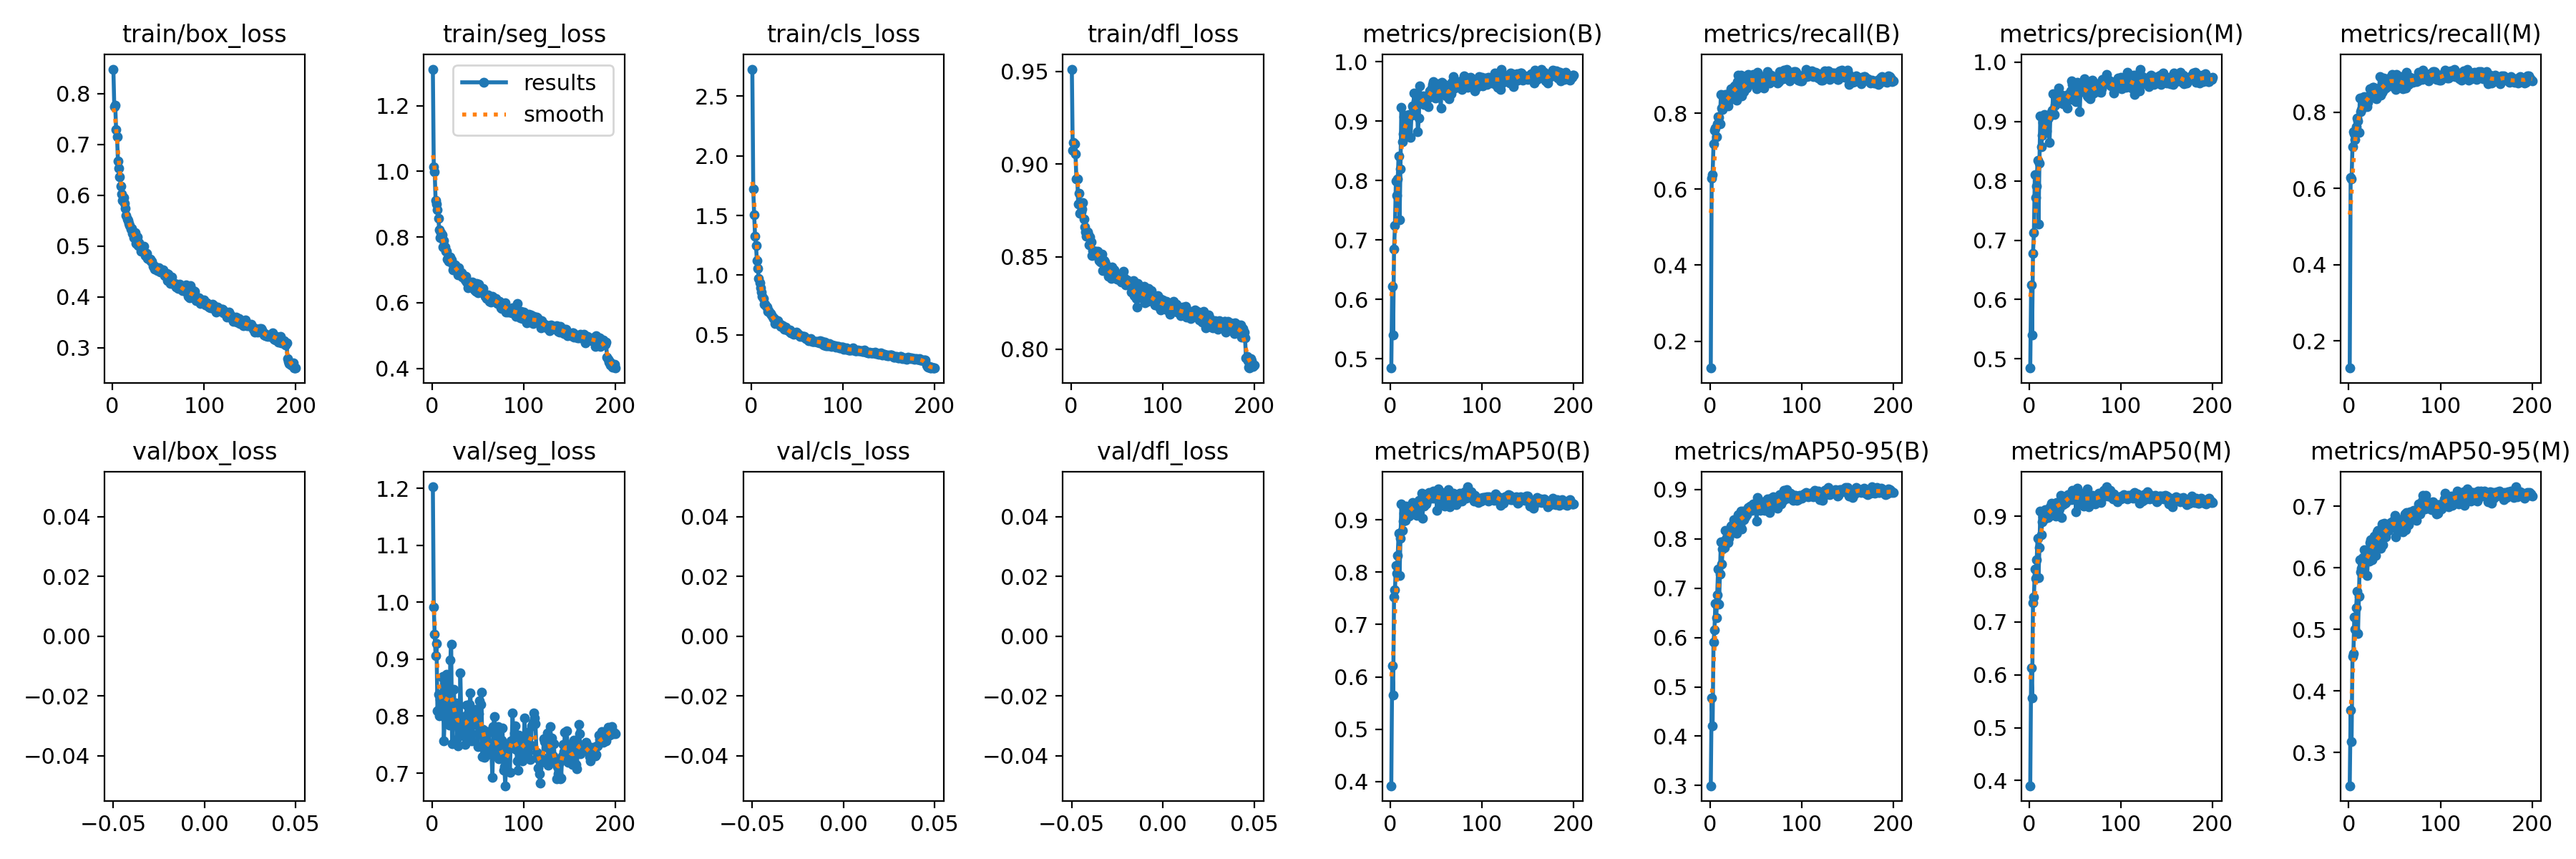

Values plotted in this chart, from the file beside it:
epoch, train/box_loss, train/seg_loss, train/cls_loss, train/dfl_loss, metrics/precision(B), metrics/recall(B), metrics/mAP50(B), metrics/mAP50-95(B), metrics/precision(M), metrics/recall(M), metrics/mAP50(M), metrics/mAP50-95(M), val/box_loss, val/seg_loss, val/cls_loss, val/dfl_loss, lr/pg0, lr/pg1, lr/pg2
1, 0.8479, 1.311, 2.726, 0.9513, 0.4846, 0.129, 0.3921, 0.2995, 0.4846, 0.129, 0.3902, 0.2462, nan, 1.203, nan, nan, 0.0003299, 0.0003299, 0.0003299
2, 0.7737, 1.014, 1.721, 0.9076, 0.6225, 0.6294, 0.6216, 0.4777, 0.6243, 0.6293, 0.6128, 0.3688, nan, 0.992, nan, nan, 0.0006599, 0.0006599, 0.0006599
3, 0.7775, 0.999, 1.505, 0.9117, 0.5404, 0.6386, 0.5656, 0.4209, 0.5405, 0.6243, 0.5558, 0.3174, nan, 0.9433, nan, nan, 0.0009867, 0.0009867, 0.0009867
4, 0.7288, 0.9109, 1.327, 0.9108, 0.6842, 0.7189, 0.7519, 0.5906, 0.6782, 0.7101, 0.7369, 0.4556, nan, 0.9055, nan, nan, 0.0009851, 0.0009851, 0.0009851
5, 0.715, 0.9003, 1.247, 0.9057, 0.7239, 0.7562, 0.7656, 0.6149, 0.7126, 0.7486, 0.747, 0.4608, nan, 0.928, nan, nan, 0.0009851, 0.0009851, 0.0009851
6, 0.6665, 0.8825, 1.12, 0.8921, 0.799, 0.7608, 0.8127, 0.6688, 0.8105, 0.7426, 0.8008, 0.5198, nan, 0.8091, nan, nan, 0.0009802, 0.0009802, 0.0009802
7, 0.6533, 0.8567, 1.058, 0.8921, 0.7755, 0.7388, 0.7972, 0.6399, 0.7723, 0.7291, 0.7832, 0.5002, nan, 0.8378, nan, nan, 0.0009752, 0.0009752, 0.0009752
8, 0.6363, 0.8216, 0.9749, 0.8783, 0.8022, 0.773, 0.8317, 0.6868, 0.7914, 0.7621, 0.8173, 0.5354, nan, 0.8001, nan, nan, 0.0009703, 0.0009703, 0.0009703
9, 0.6178, 0.7982, 0.9343, 0.8842, 0.8415, 0.7917, 0.8737, 0.7384, 0.8346, 0.7844, 0.8579, 0.5614, nan, 0.8299, nan, nan, 0.0009654, 0.0009654, 0.0009654
10, 0.6028, 0.8137, 0.8915, 0.8735, 0.7339, 0.7885, 0.794, 0.6682, 0.7276, 0.7779, 0.7843, 0.493, nan, 0.8103, nan, nan, 0.0009604, 0.0009604, 0.0009604
11, 0.5898, 0.8066, 0.8581, 0.8743, 0.8197, 0.7719, 0.8647, 0.7281, 0.8296, 0.7472, 0.8404, 0.5542, nan, 0.8678, nan, nan, 0.0009555, 0.0009555, 0.0009555
12, 0.5953, 0.7696, 0.8235, 0.8756, 0.9233, 0.8494, 0.9303, 0.7944, 0.9098, 0.8372, 0.9093, 0.6128, nan, 0.8691, nan, nan, 0.0009505, 0.0009505, 0.0009505
13, 0.5845, 0.79, 0.8065, 0.8794, 0.8648, 0.8141, 0.8789, 0.7493, 0.8577, 0.8014, 0.8649, 0.5931, nan, 0.7564, nan, nan, 0.0009455, 0.0009455, 0.0009455
14, 0.5744, 0.7694, 0.7538, 0.8704, 0.879, 0.8092, 0.8977, 0.7799, 0.877, 0.8064, 0.8894, 0.5986, nan, 0.801, nan, nan, 0.0009406, 0.0009406, 0.0009406
15, 0.5597, 0.757, 0.7544, 0.866, 0.907, 0.8428, 0.913, 0.7952, 0.898, 0.84, 0.8987, 0.616, nan, 0.7954, nan, nan, 0.0009357, 0.0009357, 0.0009357
16, 0.5534, 0.7576, 0.739, 0.8632, 0.9099, 0.8211, 0.8982, 0.7825, 0.9114, 0.8203, 0.8945, 0.6027, nan, 0.8731, nan, nan, 0.0009307, 0.0009307, 0.0009307
17, 0.5497, 0.7322, 0.7328, 0.8609, 0.9037, 0.8492, 0.9256, 0.817, 0.9038, 0.8405, 0.9129, 0.6289, nan, 0.8522, nan, nan, 0.0009258, 0.0009258, 0.0009258
18, 0.5445, 0.7258, 0.6977, 0.8633, 0.8899, 0.8495, 0.9119, 0.8028, 0.8929, 0.8395, 0.8988, 0.6156, nan, 0.8282, nan, nan, 0.0009208, 0.0009208, 0.0009208
19, 0.5409, 0.7309, 0.701, 0.862, 0.8786, 0.8276, 0.9144, 0.7959, 0.8837, 0.8188, 0.9045, 0.6163, nan, 0.7843, nan, nan, 0.0009158, 0.0009158, 0.0009158
20, 0.5333, 0.7391, 0.6839, 0.8563, 0.911, 0.8203, 0.9066, 0.7919, 0.9039, 0.8145, 0.8972, 0.5874, nan, 0.8985, nan, nan, 0.0009109, 0.0009109, 0.0009109
21, 0.5341, 0.7312, 0.6794, 0.8605, 0.9086, 0.8324, 0.9083, 0.8009, 0.9072, 0.8262, 0.8989, 0.6215, nan, 0.926, nan, nan, 0.0009059, 0.0009059, 0.0009059
22, 0.5243, 0.7198, 0.6674, 0.858, 0.8719, 0.8489, 0.9164, 0.8102, 0.864, 0.842, 0.9046, 0.611, nan, 0.7518, nan, nan, 0.000901, 0.000901, 0.000901
23, 0.5164, 0.6994, 0.6465, 0.8505, 0.9102, 0.865, 0.9282, 0.8264, 0.9113, 0.8608, 0.9174, 0.6415, nan, 0.8143, nan, nan, 0.0008961, 0.0008961, 0.0008961
24, 0.5171, 0.7118, 0.6337, 0.8533, 0.925, 0.846, 0.9327, 0.8266, 0.9149, 0.8468, 0.9247, 0.6453, nan, 0.8465, nan, nan, 0.0008911, 0.0008911, 0.0008911
25, 0.526, 0.716, 0.6374, 0.8511, 0.9233, 0.8514, 0.9211, 0.819, 0.9188, 0.8439, 0.9075, 0.6131, nan, 0.7963, nan, nan, 0.0008862, 0.0008862, 0.0008862
26, 0.5049, 0.7073, 0.5962, 0.853, 0.9477, 0.8686, 0.9304, 0.8389, 0.9468, 0.8651, 0.9208, 0.6458, nan, 0.823, nan, nan, 0.0008812, 0.0008812, 0.0008812
27, 0.5179, 0.7022, 0.6048, 0.8531, 0.9145, 0.8719, 0.9192, 0.825, 0.9113, 0.866, 0.9115, 0.6428, nan, 0.7588, nan, nan, 0.0008762, 0.0008762, 0.0008762
28, 0.5013, 0.6852, 0.5995, 0.8515, 0.9333, 0.8665, 0.9283, 0.8345, 0.9274, 0.8622, 0.9208, 0.6513, nan, 0.7482, nan, nan, 0.0008713, 0.0008713, 0.0008713
29, 0.507, 0.7059, 0.6172, 0.8529, 0.9349, 0.8337, 0.9081, 0.8119, 0.9368, 0.8363, 0.9001, 0.6201, nan, 0.7888, nan, nan, 0.0008663, 0.0008663, 0.0008663
30, 0.4987, 0.6873, 0.5876, 0.8518, 0.8821, 0.8828, 0.933, 0.8361, 0.9371, 0.835, 0.9268, 0.6349, nan, 0.768, nan, nan, 0.0008614, 0.0008614, 0.0008614
31, 0.4889, 0.6854, 0.5856, 0.848, 0.9049, 0.9009, 0.9368, 0.8491, 0.9324, 0.8596, 0.926, 0.6585, nan, 0.8761, nan, nan, 0.0008565, 0.0008565, 0.0008565
32, 0.4941, 0.6914, 0.5694, 0.847, 0.9592, 0.8501, 0.9354, 0.844, 0.9564, 0.8478, 0.925, 0.6607, nan, 0.796, nan, nan, 0.0008515, 0.0008515, 0.0008515
33, 0.4973, 0.6793, 0.5812, 0.8512, 0.9357, 0.8664, 0.9257, 0.8292, 0.9327, 0.8643, 0.9146, 0.6452, nan, 0.7667, nan, nan, 0.0008465, 0.0008465, 0.0008465
34, 0.4998, 0.684, 0.5783, 0.8513, 0.932, 0.8997, 0.9507, 0.8557, 0.9339, 0.8936, 0.9402, 0.659, nan, 0.7976, nan, nan, 0.0008416, 0.0008416, 0.0008416
35, 0.4863, 0.6802, 0.5595, 0.8426, 0.9394, 0.845, 0.9025, 0.8193, 0.9379, 0.8439, 0.8978, 0.632, nan, 0.7648, nan, nan, 0.0008366, 0.0008366, 0.0008366
36, 0.4813, 0.6699, 0.5474, 0.8479, 0.9422, 0.8592, 0.9444, 0.8562, 0.9448, 0.8517, 0.9346, 0.6716, nan, 0.7504, nan, nan, 0.0008317, 0.0008317, 0.0008317
37, 0.4855, 0.6811, 0.5624, 0.8471, 0.928, 0.8568, 0.9261, 0.8384, 0.9297, 0.8552, 0.9224, 0.6375, nan, 0.8008, nan, nan, 0.0008268, 0.0008268, 0.0008268
38, 0.475, 0.664, 0.544, 0.8462, 0.9391, 0.8921, 0.9369, 0.8501, 0.9395, 0.889, 0.9314, 0.6576, nan, 0.8198, nan, nan, 0.0008218, 0.0008218, 0.0008218
39, 0.4755, 0.6457, 0.5381, 0.8443, 0.9336, 0.8712, 0.9303, 0.8441, 0.9329, 0.8679, 0.9253, 0.6727, nan, 0.7683, nan, nan, 0.0008169, 0.0008169, 0.0008169
40, 0.4746, 0.66, 0.5425, 0.8427, 0.9415, 0.8661, 0.9361, 0.8484, 0.9387, 0.8639, 0.9267, 0.6505, nan, 0.7843, nan, nan, 0.0008119, 0.0008119, 0.0008119
41, 0.4747, 0.663, 0.5282, 0.8393, 0.924, 0.888, 0.946, 0.856, 0.9222, 0.8809, 0.93, 0.6656, nan, 0.8207, nan, nan, 0.0008069, 0.0008069, 0.0008069
42, 0.4702, 0.6576, 0.5377, 0.8413, 0.94, 0.9027, 0.9527, 0.8639, 0.9458, 0.8883, 0.9413, 0.659, nan, 0.8408, nan, nan, 0.000802, 0.000802, 0.000802
43, 0.47, 0.6603, 0.5161, 0.8428, 0.9508, 0.8837, 0.9491, 0.8594, 0.9441, 0.8778, 0.933, 0.6602, nan, 0.7561, nan, nan, 0.000797, 0.000797, 0.000797
44, 0.4596, 0.6625, 0.5183, 0.8382, 0.9454, 0.8879, 0.9481, 0.8669, 0.9366, 0.8815, 0.9399, 0.6673, nan, 0.7696, nan, nan, 0.0007921, 0.0007921, 0.0007921
45, 0.4617, 0.6538, 0.5137, 0.8446, 0.9557, 0.8926, 0.9462, 0.8662, 0.9515, 0.8891, 0.9346, 0.6671, nan, 0.8086, nan, nan, 0.0007872, 0.0007872, 0.0007872
46, 0.4544, 0.6389, 0.5025, 0.8399, 0.9612, 0.8773, 0.9415, 0.8581, 0.9679, 0.8701, 0.932, 0.6735, nan, 0.7876, nan, nan, 0.0007822, 0.0007822, 0.0007822
47, 0.4589, 0.6407, 0.5111, 0.8427, 0.966, 0.9032, 0.9552, 0.8704, 0.9618, 0.8998, 0.9486, 0.6712, nan, 0.7851, nan, nan, 0.0007772, 0.0007772, 0.0007772
48, 0.4569, 0.6352, 0.512, 0.84, 0.9555, 0.8805, 0.9407, 0.867, 0.9507, 0.877, 0.9323, 0.6757, nan, 0.8113, nan, nan, 0.0007723, 0.0007723, 0.0007723
49, 0.451, 0.6584, 0.5202, 0.8397, 0.9387, 0.8806, 0.9529, 0.8643, 0.9357, 0.8757, 0.9449, 0.6761, nan, 0.8098, nan, nan, 0.0007673, 0.0007673, 0.0007673
50, 0.4549, 0.6301, 0.5035, 0.8377, 0.9447, 0.8928, 0.9434, 0.8642, 0.9399, 0.8895, 0.9349, 0.6854, nan, 0.7468, nan, nan, 0.0007624, 0.0007624, 0.0007624
51, 0.4577, 0.6572, 0.5114, 0.8385, 0.9403, 0.8649, 0.9184, 0.8354, 0.9328, 0.8592, 0.9091, 0.6505, nan, 0.804, nan, nan, 0.0007575, 0.0007575, 0.0007575
52, 0.4484, 0.6448, 0.4974, 0.8388, 0.9631, 0.9083, 0.9591, 0.8831, 0.9657, 0.8983, 0.9539, 0.6801, nan, 0.8271, nan, nan, 0.0007525, 0.0007525, 0.0007525
53, 0.4512, 0.6333, 0.4879, 0.8373, 0.9491, 0.8879, 0.9422, 0.8632, 0.9494, 0.8839, 0.935, 0.6634, nan, 0.8204, nan, nan, 0.0007476, 0.0007476, 0.0007476
54, 0.4483, 0.6335, 0.4917, 0.8387, 0.9535, 0.8892, 0.9462, 0.8687, 0.9536, 0.8858, 0.9398, 0.666, nan, 0.8424, nan, nan, 0.0007426, 0.0007426, 0.0007426
55, 0.4525, 0.6398, 0.4846, 0.8363, 0.9221, 0.8779, 0.9311, 0.8577, 0.9168, 0.8731, 0.9234, 0.6669, nan, 0.7293, nan, nan, 0.0007376, 0.0007376, 0.0007376
56, 0.4481, 0.6429, 0.4853, 0.8377, 0.9651, 0.8842, 0.9519, 0.8695, 0.9587, 0.8776, 0.9444, 0.6787, nan, 0.7772, nan, nan, 0.0007327, 0.0007327, 0.0007327
57, 0.4422, 0.6256, 0.4845, 0.842, 0.9583, 0.89, 0.9411, 0.8656, 0.9505, 0.8929, 0.9345, 0.6687, nan, 0.7273, nan, nan, 0.0007277, 0.0007277, 0.0007277
58, 0.4424, 0.6187, 0.4848, 0.8388, 0.9628, 0.8967, 0.946, 0.8757, 0.9529, 0.8893, 0.9349, 0.6639, nan, 0.7601, nan, nan, 0.0007228, 0.0007228, 0.0007228
59, 0.4457, 0.6196, 0.4664, 0.8362, 0.9598, 0.8673, 0.926, 0.8603, 0.9579, 0.8613, 0.9198, 0.6587, nan, 0.7341, nan, nan, 0.0007179, 0.0007179, 0.0007179
60, 0.4321, 0.6135, 0.4684, 0.8347, 0.9509, 0.8851, 0.9284, 0.8583, 0.9724, 0.866, 0.9265, 0.6711, nan, 0.7411, nan, nan, 0.0007129, 0.0007129, 0.0007129
... 140 more rows
